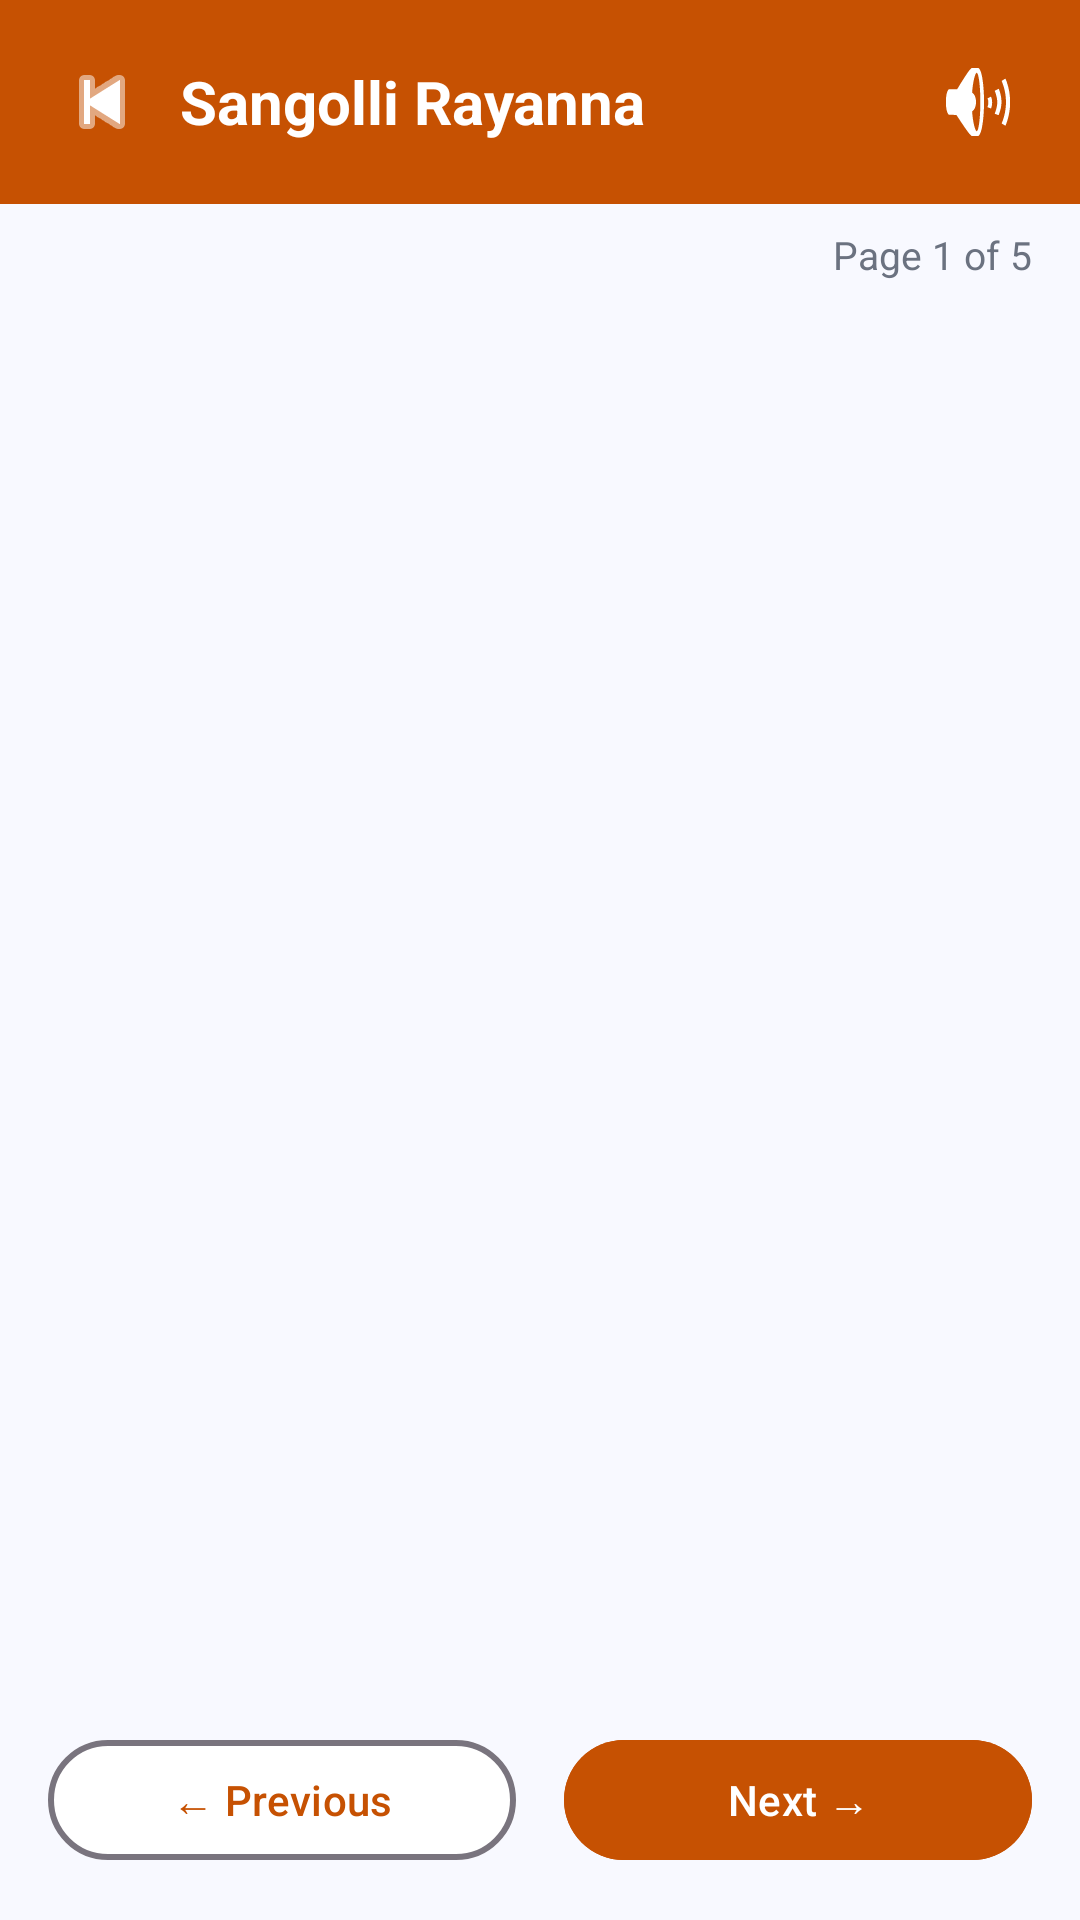

Reconstruct the res/layout file that produces this screen, plus the resources it refers to.
<!-- AndroidManifest.xml: application theme Theme.NammaKathey -->
<!-- res/layout/activity_story.xml -->
<?xml version="1.0" encoding="utf-8"?>
<androidx.constraintlayout.widget.ConstraintLayout
    xmlns:android="http://schemas.android.com/apk/res/android"
    xmlns:app="http://schemas.android.com/apk/res-auto"
    xmlns:tools="http://schemas.android.com/tools"
    android:layout_width="match_parent"
    android:layout_height="match_parent"
    android:background="@color/bg_light"
    tools:context=".StoryActivity">

    
    <LinearLayout
        android:id="@+id/llStoryHeader"
        android:layout_width="0dp"
        android:layout_height="wrap_content"
        android:orientation="horizontal"
        android:background="@color/saffron"
        android:padding="16dp"
        android:gravity="center_vertical"
        app:layout_constraintTop_toTopOf="parent"
        app:layout_constraintStart_toStartOf="parent"
        app:layout_constraintEnd_toEndOf="parent">

        
        <ImageButton
            android:id="@+id/btnStoryBack"
            android:layout_width="36dp"
            android:layout_height="36dp"
            android:src="@android:drawable/ic_media_previous"
            android:background="?attr/selectableItemBackgroundBorderless"
            android:contentDescription="Back"
            app:tint="@color/white" />

        
        <TextView
            android:id="@+id/tvStoryHeroName"
            android:layout_width="0dp"
            android:layout_height="wrap_content"
            android:layout_weight="1"
            android:text="Sangolli Rayanna"
            android:textSize="20sp"
            android:textStyle="bold"
            android:textColor="@color/white"
            android:layout_marginStart="8dp" />

        
        <ImageButton
            android:id="@+id/btnTTS"
            android:layout_width="36dp"
            android:layout_height="36dp"
            android:src="@android:drawable/ic_lock_silent_mode_off"
            android:background="?attr/selectableItemBackgroundBorderless"
            android:contentDescription="Listen"
            app:tint="@color/white"/>

    </LinearLayout>

    
    <TextView
        android:id="@+id/tvPageIndicator"
        android:layout_width="wrap_content"
        android:layout_height="wrap_content"
        android:text="Page 1 of 5"
        android:textSize="13sp"
        android:textColor="@color/text_secondary"
        android:layout_marginTop="8dp"
        app:layout_constraintTop_toBottomOf="@id/llStoryHeader"
        app:layout_constraintEnd_toEndOf="parent"
        android:layout_marginEnd="16dp" />

    
    <androidx.viewpager2.widget.ViewPager2
        android:id="@+id/vpStory"
        android:layout_width="0dp"
        android:layout_height="0dp"
        app:layout_constraintTop_toBottomOf="@id/tvPageIndicator"
        app:layout_constraintBottom_toTopOf="@id/llStoryButtons"
        app:layout_constraintStart_toStartOf="parent"
        app:layout_constraintEnd_toEndOf="parent"
        android:layout_marginTop="8dp" />

    
    <LinearLayout
        android:id="@+id/llStoryButtons"
        android:layout_width="0dp"
        android:layout_height="wrap_content"
        android:orientation="horizontal"
        android:padding="16dp"
        android:gravity="center"
        app:layout_constraintBottom_toBottomOf="parent"
        app:layout_constraintStart_toStartOf="parent"
        app:layout_constraintEnd_toEndOf="parent">

        
        <com.google.android.material.button.MaterialButton
            android:id="@+id/btnPrevPage"
            android:layout_width="0dp"
            android:layout_height="48dp"
            android:layout_weight="1"
            android:text="← Previous"
            android:textColor="@color/saffron"
            android:backgroundTint="@color/white"
            android:strokeColor="@color/saffron"
            app:strokeWidth="2dp"
            style="@style/Widget.Material3.Button.OutlinedButton"
            android:layout_marginEnd="8dp" />

        
        <com.google.android.material.button.MaterialButton
            android:id="@+id/btnNextPage"
            android:layout_width="0dp"
            android:layout_height="48dp"
            android:layout_weight="1"
            android:text="Next →"
            android:textColor="@color/white"
            android:backgroundTint="@color/saffron"
            style="@style/Widget.Material3.Button"
            android:layout_marginStart="8dp" />

    </LinearLayout>

</androidx.constraintlayout.widget.ConstraintLayout>
<!-- resources referenced by this layout -->
<resources>
  <color name="bg_light">#F8F9FF</color>
  <color name="saffron">#C65102</color>
  <color name="text_secondary">#6B7280</color>
  <color name="white">#FFFFFFFF</color>
  <style name="Theme.NammaKathey" parent="Base.Theme.NammaKathey" />
  <style name="Base.Theme.NammaKathey" parent="Theme.Material3.DayNight.NoActionBar">
          <item name="colorPrimary">@color/navy</item>
          <item name="colorPrimaryVariant">@color/navy_dark</item>
          <item name="colorOnPrimary">@color/white</item>
          <item name="colorSecondary">@color/gold</item>
          <item name="colorOnSecondary">@color/white</item>
          <item name="android:windowBackground">@color/bg_light</item>
          <item name="android:statusBarColor">@color/navy</item>
          <item name="android:navigationBarColor">@color/navy</item>
      </style>
  <color name="navy">#0D1B4B</color>
  <color name="navy_dark">#060D26</color>
  <color name="gold">#C8860A</color>
</resources>
